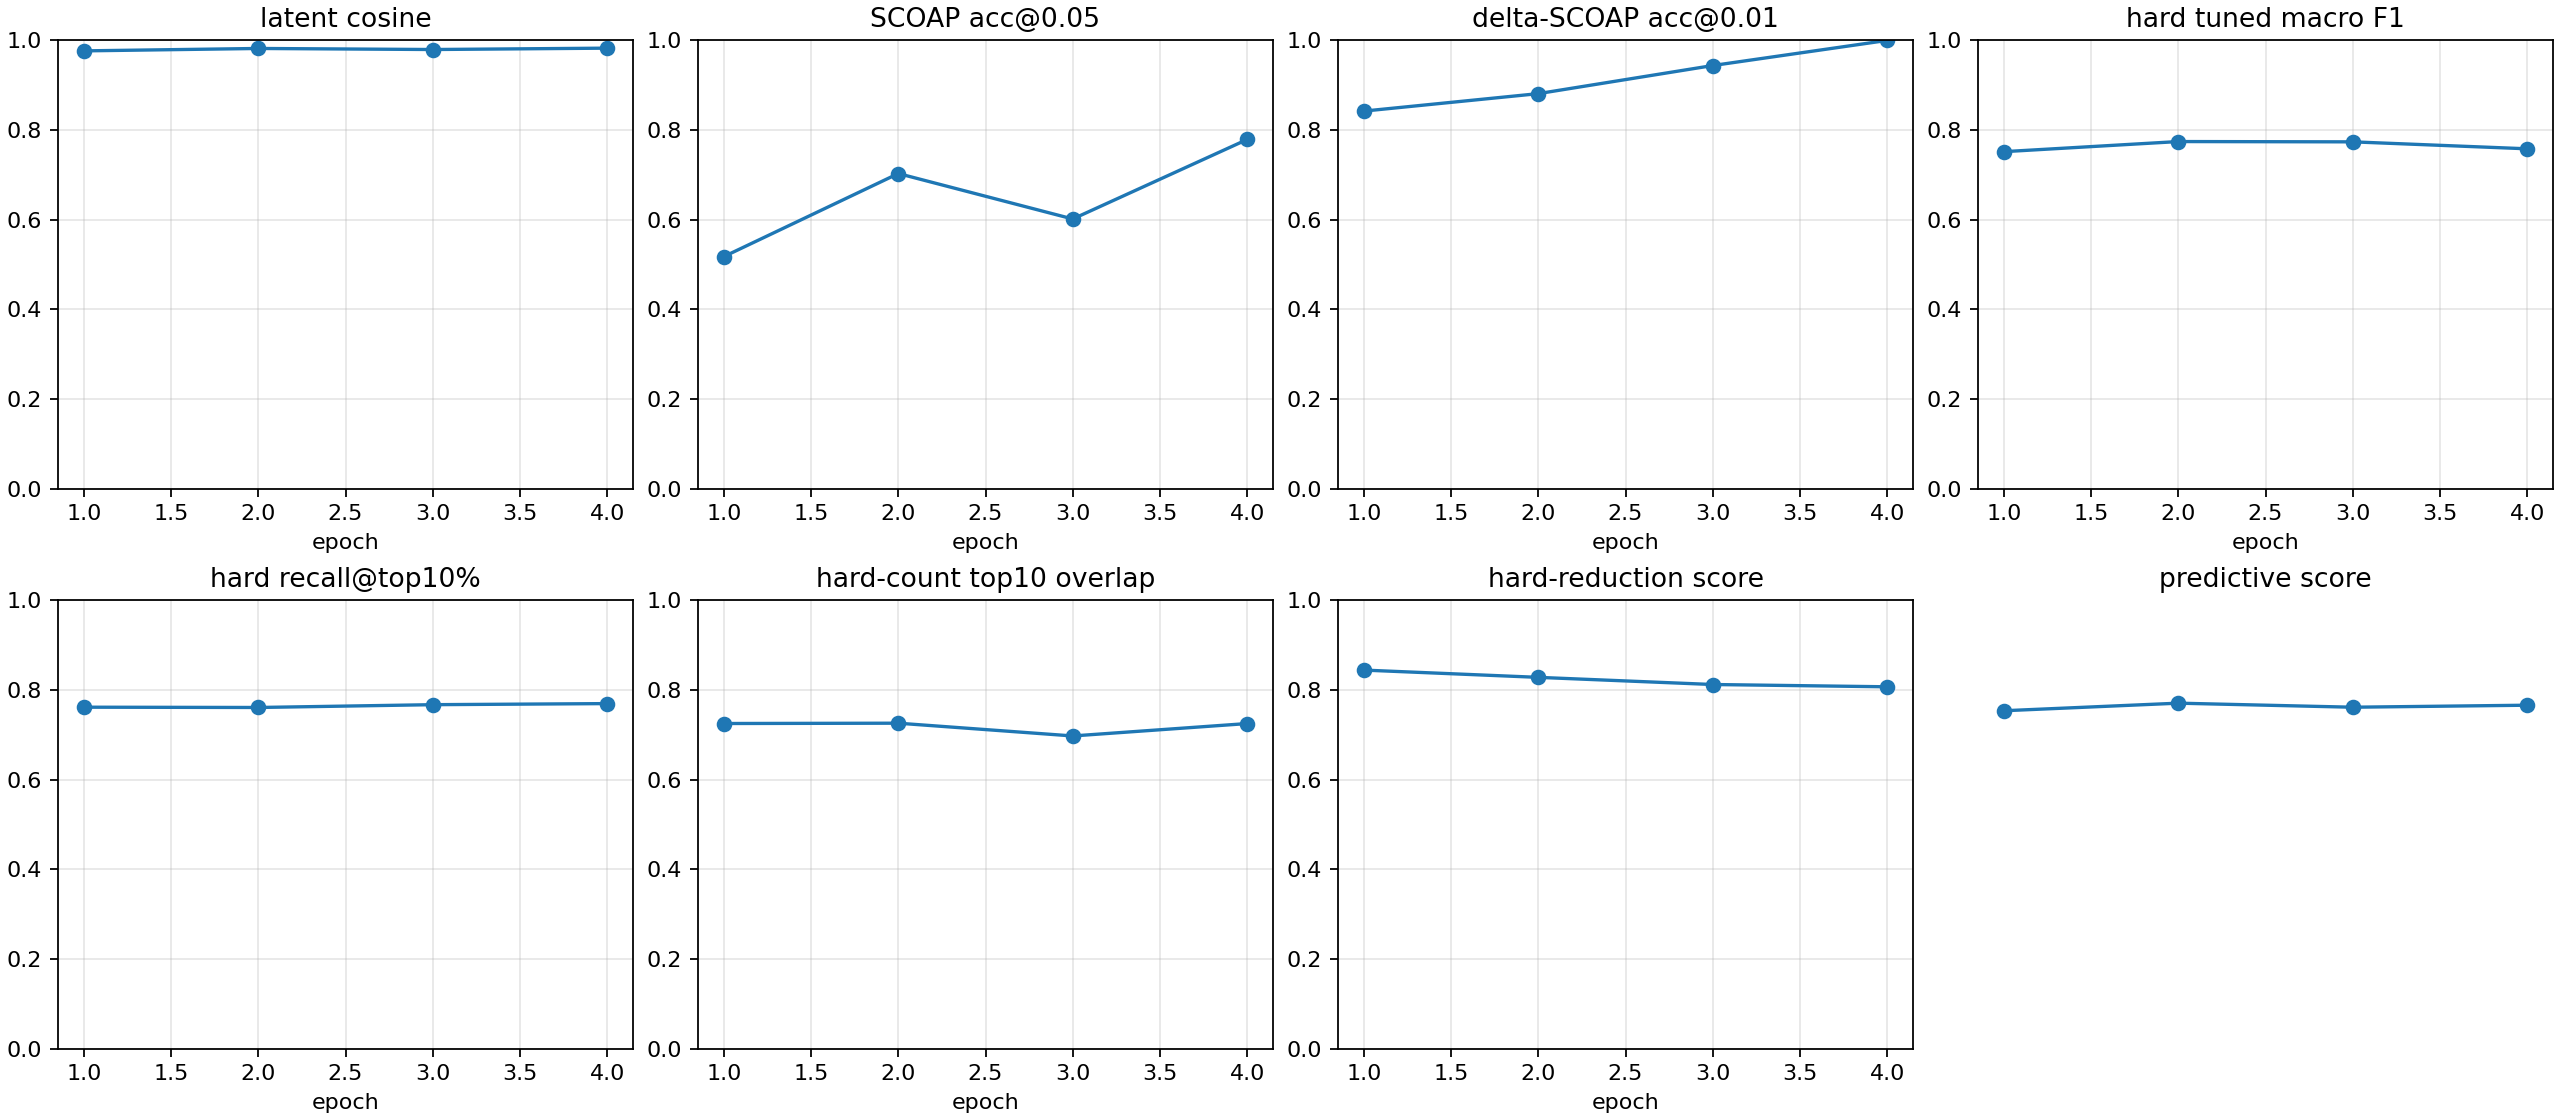

Data behind this chart, as committed beside it:
checkpoint, epoch, samples, latent_smooth_l1, scoap_mae, delta_scoap_mae, hard_bce, hard_sa0_precision, hard_sa0_recall, hard_sa0_f1, hard_sa0_pr_auc, hard_sa1_precision, hard_sa1_recall, hard_sa1_f1, hard_sa1_pr_auc, hard_macro_f1, hard_macro_f1_at_0p5, hard_sa0_f1_at_0p5, hard_sa1_f1_at_0p5, hard_macro_f1_tuned, hard_threshold_sa0, hard_threshold_sa1, brier_sa0, brier_sa1
autoresearch/highseed-improvement-260626…, 1, 512, 0.05253, 0.0642, 0.005757, 0.2361, 0.6263, 0.7068, 0.6642, 0.7102, 0.5811, 0.9916, 0.7328, 0.726, 0.6985, 0.6985, 0.6642, 0.7328, 0.7512, 0.5406, 0.5999, 0.02825, 0.07834
autoresearch/highseed-improvement-260626…, 2, 512, 0.0425, 0.04363, 0.005105, 0.1075, 0.4359, 0.996, 0.6064, 0.7034, 0.7218, 0.9873, 0.8339, 0.7484, 0.7201, 0.7201, 0.6064, 0.8339, 0.7738, 0.6423, 0.5479, 0.006321, 0.04108
autoresearch/highseed-improvement-260626…, 3, 512, 0.04705, 0.04571, 0.004388, 0.0715, 0.4239, 0.996, 0.5947, 0.7119, 0.7283, 0.9675, 0.831, 0.7641, 0.7129, 0.7129, 0.5947, 0.831, 0.7731, 0.7471, 0.598, 0.003869, 0.03251
autoresearch/highseed-improvement-260626…, 4, 512, 0.04016, 0.03659, 0.001933, 0.06868, 0.4328, 0.996, 0.6034, 0.6039, 0.7516, 0.9064, 0.8217, 0.7771, 0.7126, 0.7126, 0.6034, 0.8217, 0.7576, 0.8193, 0.3761, 0.003217, 0.03157
autoresearch/highseed-improvement-260626…, -2, 512, 0.0425, 0.04363, 0.005105, 0.1075, 0.4359, 0.996, 0.6064, 0.7034, 0.7218, 0.9873, 0.8339, 0.7484, 0.7201, 0.7201, 0.6064, 0.8339, 0.7738, 0.6423, 0.5479, 0.006321, 0.04108
autoresearch/highseed-improvement-260626…, -1, 512, 0.04016, 0.03659, 0.001933, 0.06868, 0.4328, 0.996, 0.6034, 0.6039, 0.7516, 0.9064, 0.8217, 0.7771, 0.7126, 0.7126, 0.6034, 0.8217, 0.7576, 0.8193, 0.3761, 0.003217, 0.03157
